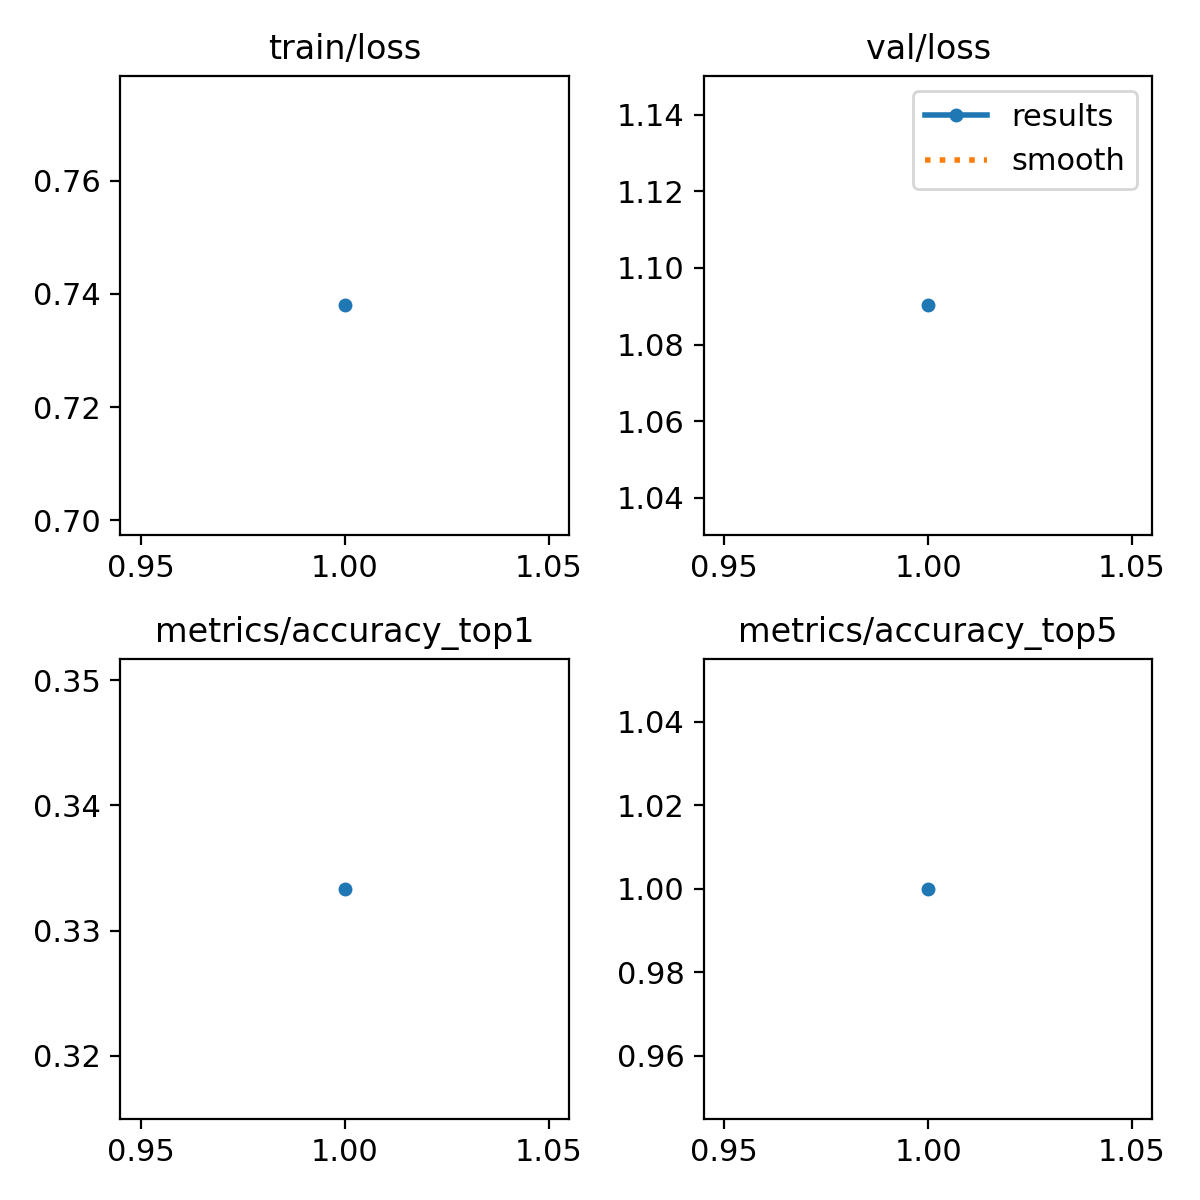

The file beside this chart, header and first rows:
epoch, time, train/loss, metrics/accuracy_top1, metrics/accuracy_top5, val/loss, lr/pg0, lr/pg1, lr/pg2
1, 9.783, 0.738, 0.3333, 1, 1.09, 7.145e-05, 7.145e-05, 7.145e-05
